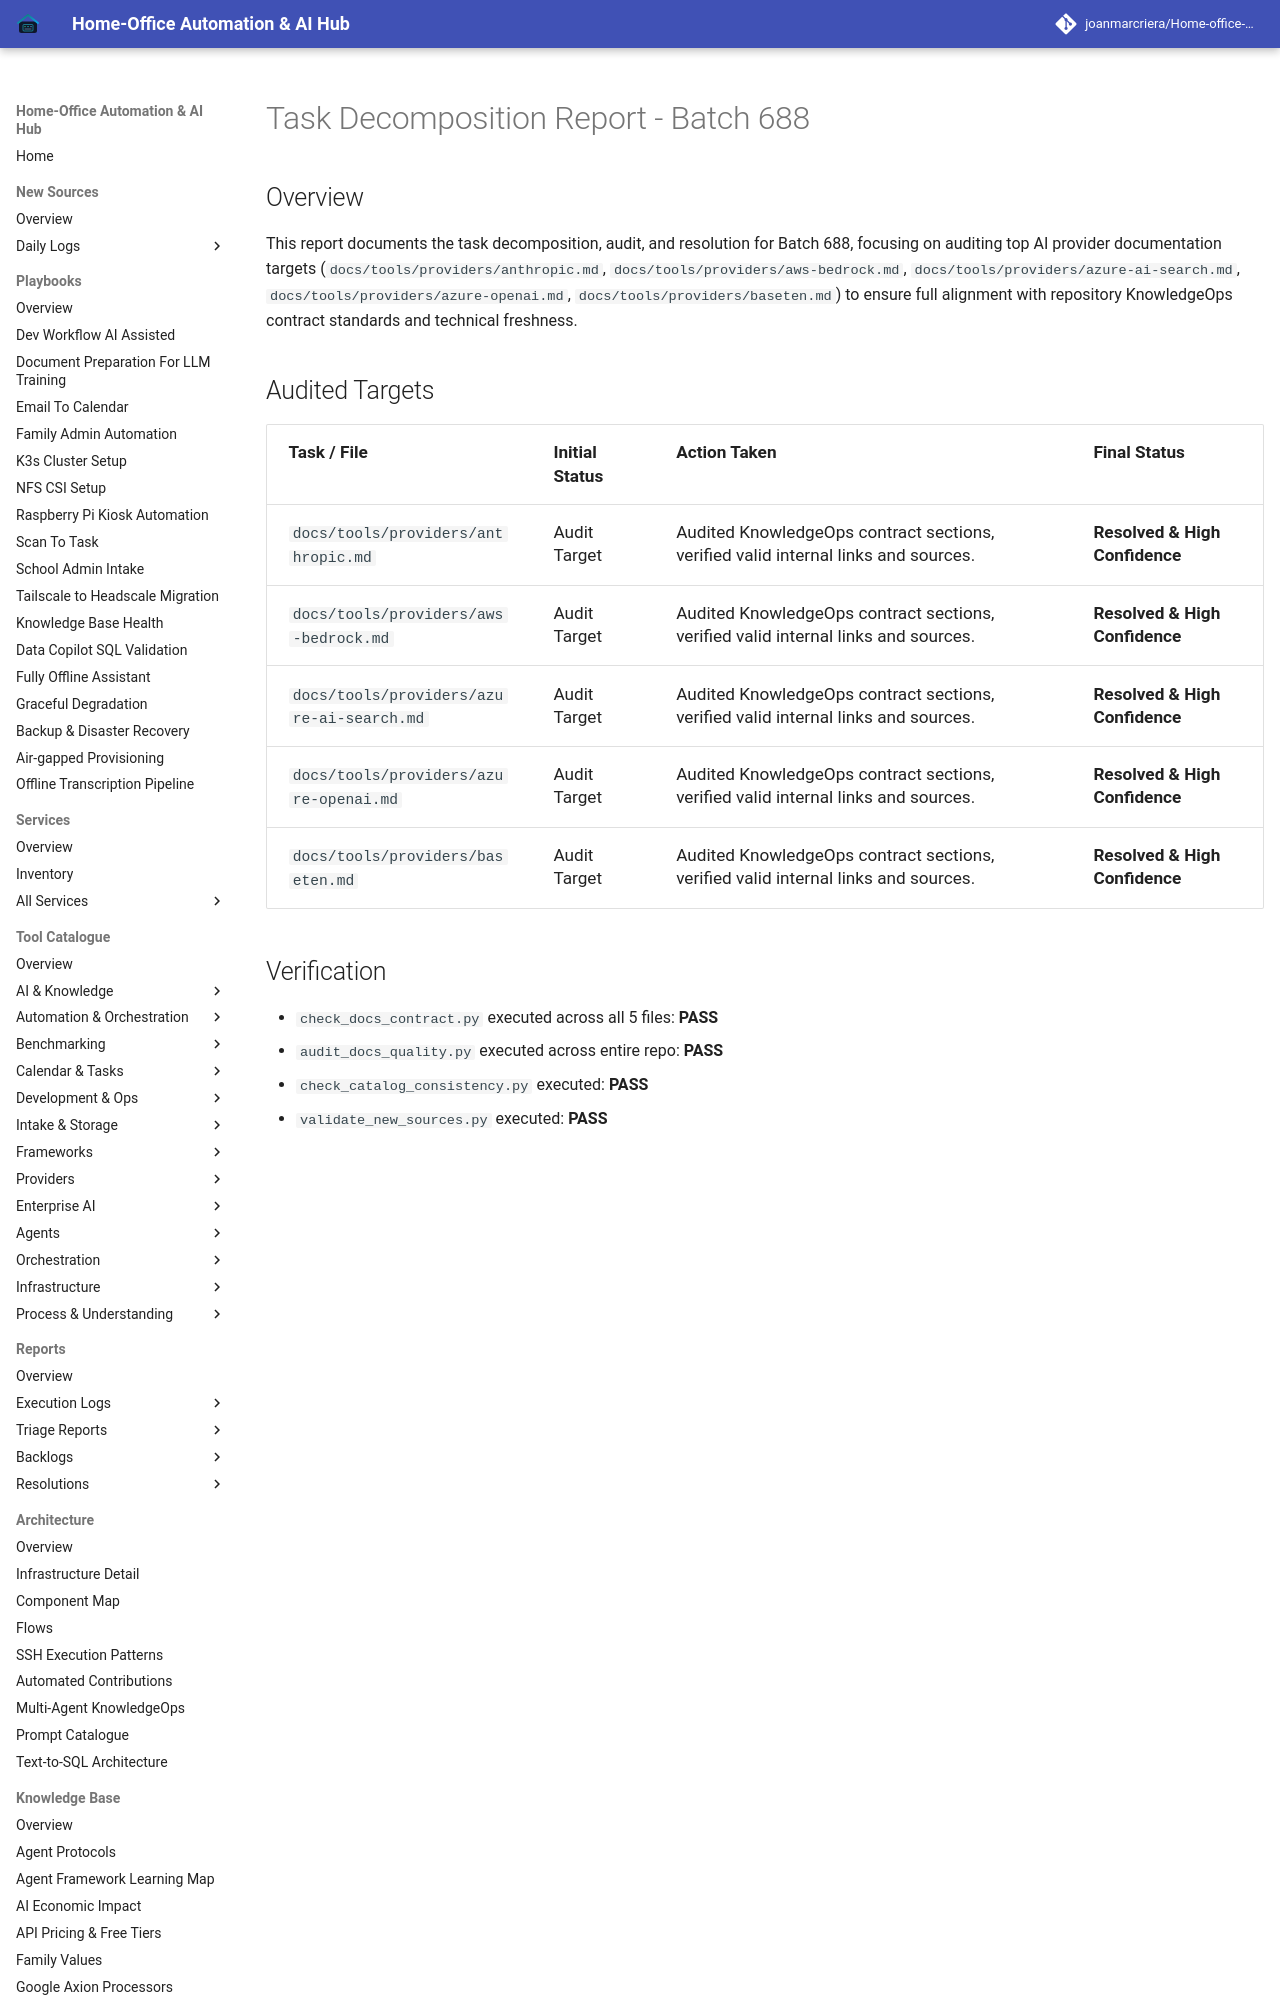

repository: joanmarcriera/Home-office-automations · page: reports/task-decomposition-batch-688/index.html · generator: mkdocs

# Task Decomposition Report - Batch 688

## Overview
This report documents the task decomposition, audit, and resolution for Batch 688, focusing on auditing top AI provider documentation targets (`docs/tools/providers/anthropic.md`, `docs/tools/providers/aws-bedrock.md`, `docs/tools/providers/azure-ai-search.md`, `docs/tools/providers/azure-openai.md`, `docs/tools/providers/baseten.md`) to ensure full alignment with repository KnowledgeOps contract standards and technical freshness.
